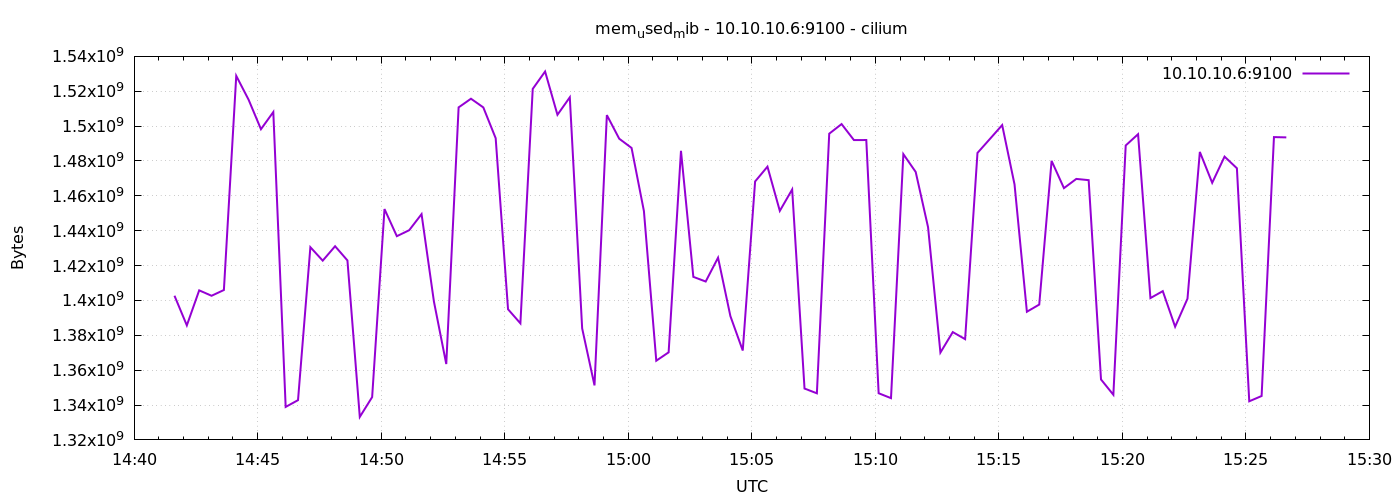

Data behind this chart, as committed beside it:
1778078498	1402703872
1778078528	1385693184
1778078558	1405784064
1778078588	1402679296
1778078618	1405980672
1778078648	1528823808
1778078678	1515134976
1778078708	1498226688
1778078738	1508085760
1778078768	1338920960
1778078798	1342799872
1778078828	1430532096
1778078858	1422827520
1778078888	1431097344
1778078918	1422950400
1778078948	1333174272
1778078978	1344548864
1778079008	1452417024
1778079038	1436860416
1778079068	1440296960
1778079098	1449504768
1778079128	1399394304
1778079158	1363513344
1778079188	1510744064
1778079218	1515712512
1778079248	1510715392
1778079278	1493057536
1778079308	1394937856
1778079338	1386860544
1778079368	1521352704
1778079398	1531318272
1778079428	1506496512
1778079458	1516523520
1778079488	1383964672
1778079518	1351266304
1778079548	1506320384
1778079578	1492770816
1778079608	1487470592
1778079638	1451241472
1778079668	1365426176
1778079698	1370243072
1778079728	1485819904
1778079758	1413517312
1778079788	1410846720
1778079818	1424523264
1778079848	1390997504
1778079878	1371262976
1778079908	1468248064
1778079938	1476743168
1778079968	1451372544
1778079998	1463648256
1778080028	1349455872
1778080058	1346727936
1778080088	1495654400
1778080118	1501171712
1778080148	1491984384
1778080178	1492021248
1778080208	1346768896
1778080238	1343950848
1778080268	1483919360
1778080298	1473699840
... 30 more rows
